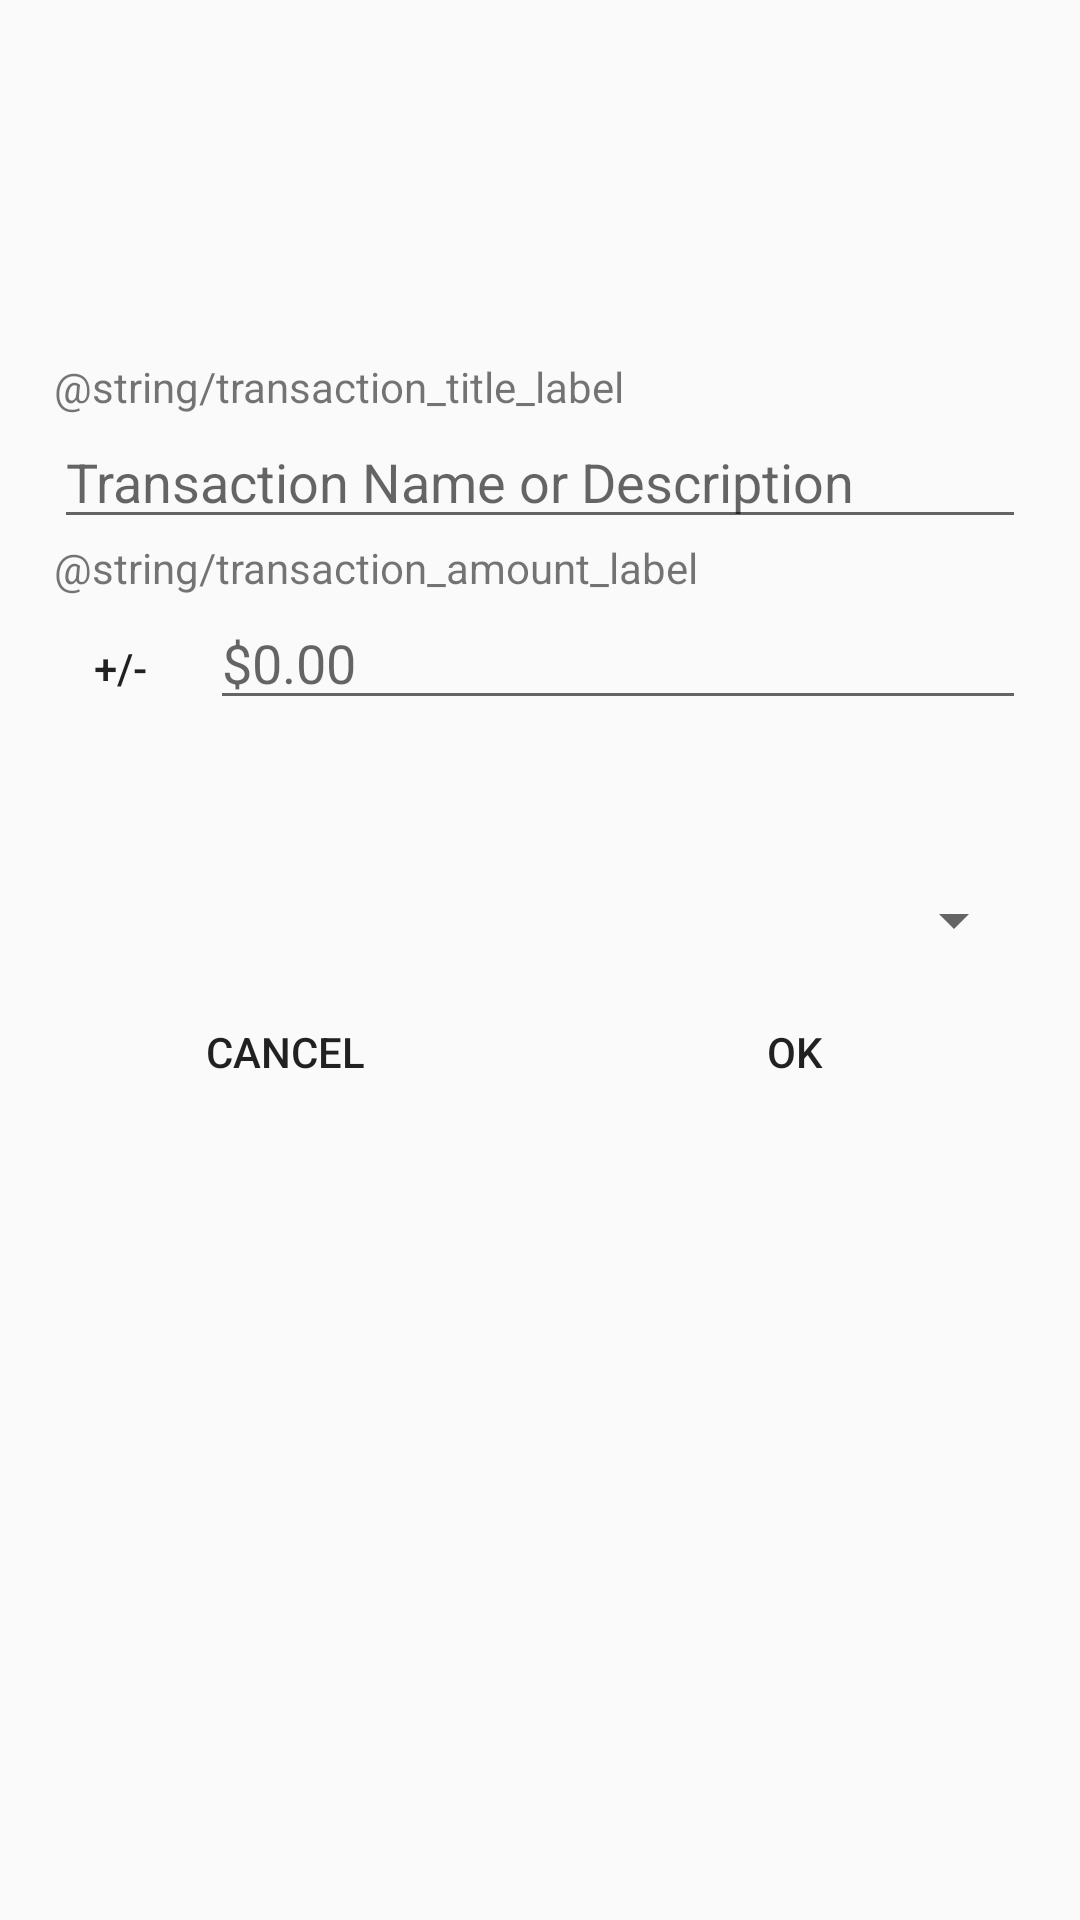

Here is an Android app screen rendered from its layout file. Give the layout XML and the strings, colors and styles it references.
<!-- AndroidManifest.xml: application theme Theme.AppCompat.Light.NoActionBar -->
<!-- res/layout/fragment_edit_transaction.xml -->
<?xml version="1.0" encoding="utf-8"?>
<android.support.constraint.ConstraintLayout xmlns:android="http://schemas.android.com/apk/res/android"
    xmlns:app="http://schemas.android.com/apk/res-auto"
    xmlns:tools="http://schemas.android.com/tools"
    android:layout_width="match_parent"
    android:layout_height="match_parent"
    android:gravity="center_horizontal|center_vertical"
    tools:context="edu.csuci.myci.cashflow.EditTransactionFragment">

    <LinearLayout
        android:layout_width="match_parent"
        android:layout_height="wrap_content"
        android:gravity="center_vertical|center_horizontal"
        android:orientation="vertical"
        app:layout_constraintBottom_toBottomOf="parent"
        app:layout_constraintTop_toTopOf="parent"
        app:layout_constraintVertical_bias="0.3"
        android:layout_margin="10dp">

        <TextView
            style="android:listSeparatorTextViewStyle"
            android:layout_width="match_parent"
            android:layout_height="wrap_content"
            android:layout_marginEnd="8dp"
            android:layout_marginStart="8dp"
            android:text="@string/transaction_title_label" />

        <EditText
            android:id="@+id/transaction_name"
            android:layout_width="match_parent"
            android:layout_height="wrap_content"
            android:layout_marginEnd="8dp"
            android:layout_marginStart="8dp"
            android:hint="@string/transaction_name_hint" />

        <TextView
            style="android:listSeparatorTextViewStyle"
            android:layout_width="match_parent"
            android:layout_height="wrap_content"
            android:layout_marginEnd="8dp"
            android:layout_marginStart="8dp"
            android:text="@string/transaction_amount_label" />

        <LinearLayout
            android:layout_width="match_parent"
            android:layout_height="wrap_content"
            android:orientation="horizontal">

            <Button
                android:id="@+id/sign_button_edit"
                style="@style/Widget.AppCompat.Button.Borderless"
                android:layout_width="60dp"
                android:layout_height="wrap_content"
                android:background="@android:drawable/menuitem_background"
                android:backgroundTint="@color/dialog_button"
                android:text="+/-" />

            <EditText
                android:id="@+id/transaction_amount"
                android:layout_width="match_parent"
                android:layout_height="wrap_content"
                android:layout_marginEnd="8dp"

                android:hint="@string/transaction_amount_hint"
                android:inputType="numberDecimal" />
        </LinearLayout>

        <Button
            android:id="@+id/transaction_date"
            style="@style/Widget.AppCompat.Button.Borderless"
            android:layout_width="match_parent"
            android:layout_height="wrap_content"
            android:layout_marginEnd="8dp"
            android:layout_marginStart="8dp"
            android:background="@android:drawable/menuitem_background"
            android:backgroundTint="@color/dialog_button"
            android:textAlignment="textStart" />

        <android.support.v7.widget.RecyclerView
            android:id="@+id/edit_transaction_recyclerView"
            android:layout_width="match_parent"
            android:layout_height="wrap_content"
            android:visibility="gone">

        </android.support.v7.widget.RecyclerView>

        <Spinner
            android:id="@+id/edit_transaction_category_spinner"
            android:layout_width="match_parent"
            android:layout_height="wrap_content"
            android:layout_marginEnd="8dp"
            android:layout_marginStart="8dp">

        </Spinner>

        <LinearLayout
            android:layout_width="match_parent"
            android:layout_height="wrap_content"
            android:layout_marginTop="8dp"
            android:orientation="horizontal">

            <Button
                android:id="@+id/edit_transaction_cancel"
                style="@style/Widget.AppCompat.Button.Borderless"
                android:layout_width="match_parent"
                android:layout_height="wrap_content"
                android:layout_weight="0.5"
                android:background="@android:drawable/menuitem_background"
                android:backgroundTint="@color/dialog_button"
                android:text="@string/button_cancel" />

            <Button
                android:id="@+id/edit_transaction_ok"
                style="@style/Widget.AppCompat.Button.Borderless"
                android:layout_width="match_parent"
                android:layout_height="wrap_content"
                android:layout_weight="0.5"
                android:background="@android:drawable/menuitem_background"
                android:backgroundTint="@color/dialog_button"
                android:text="@string/button_ok" />

        </LinearLayout>
    </LinearLayout>
</android.support.constraint.ConstraintLayout>
<!-- resources referenced by this layout -->
<resources>
  <color name="dialog_button">#80b080</color>
  <string name="button_cancel">cancel</string>
  <string name="button_ok">ok</string>
  <string name="transaction_amount_hint">$0.00</string>
  <string name="transaction_name_hint">Transaction Name or Description</string>
</resources>
